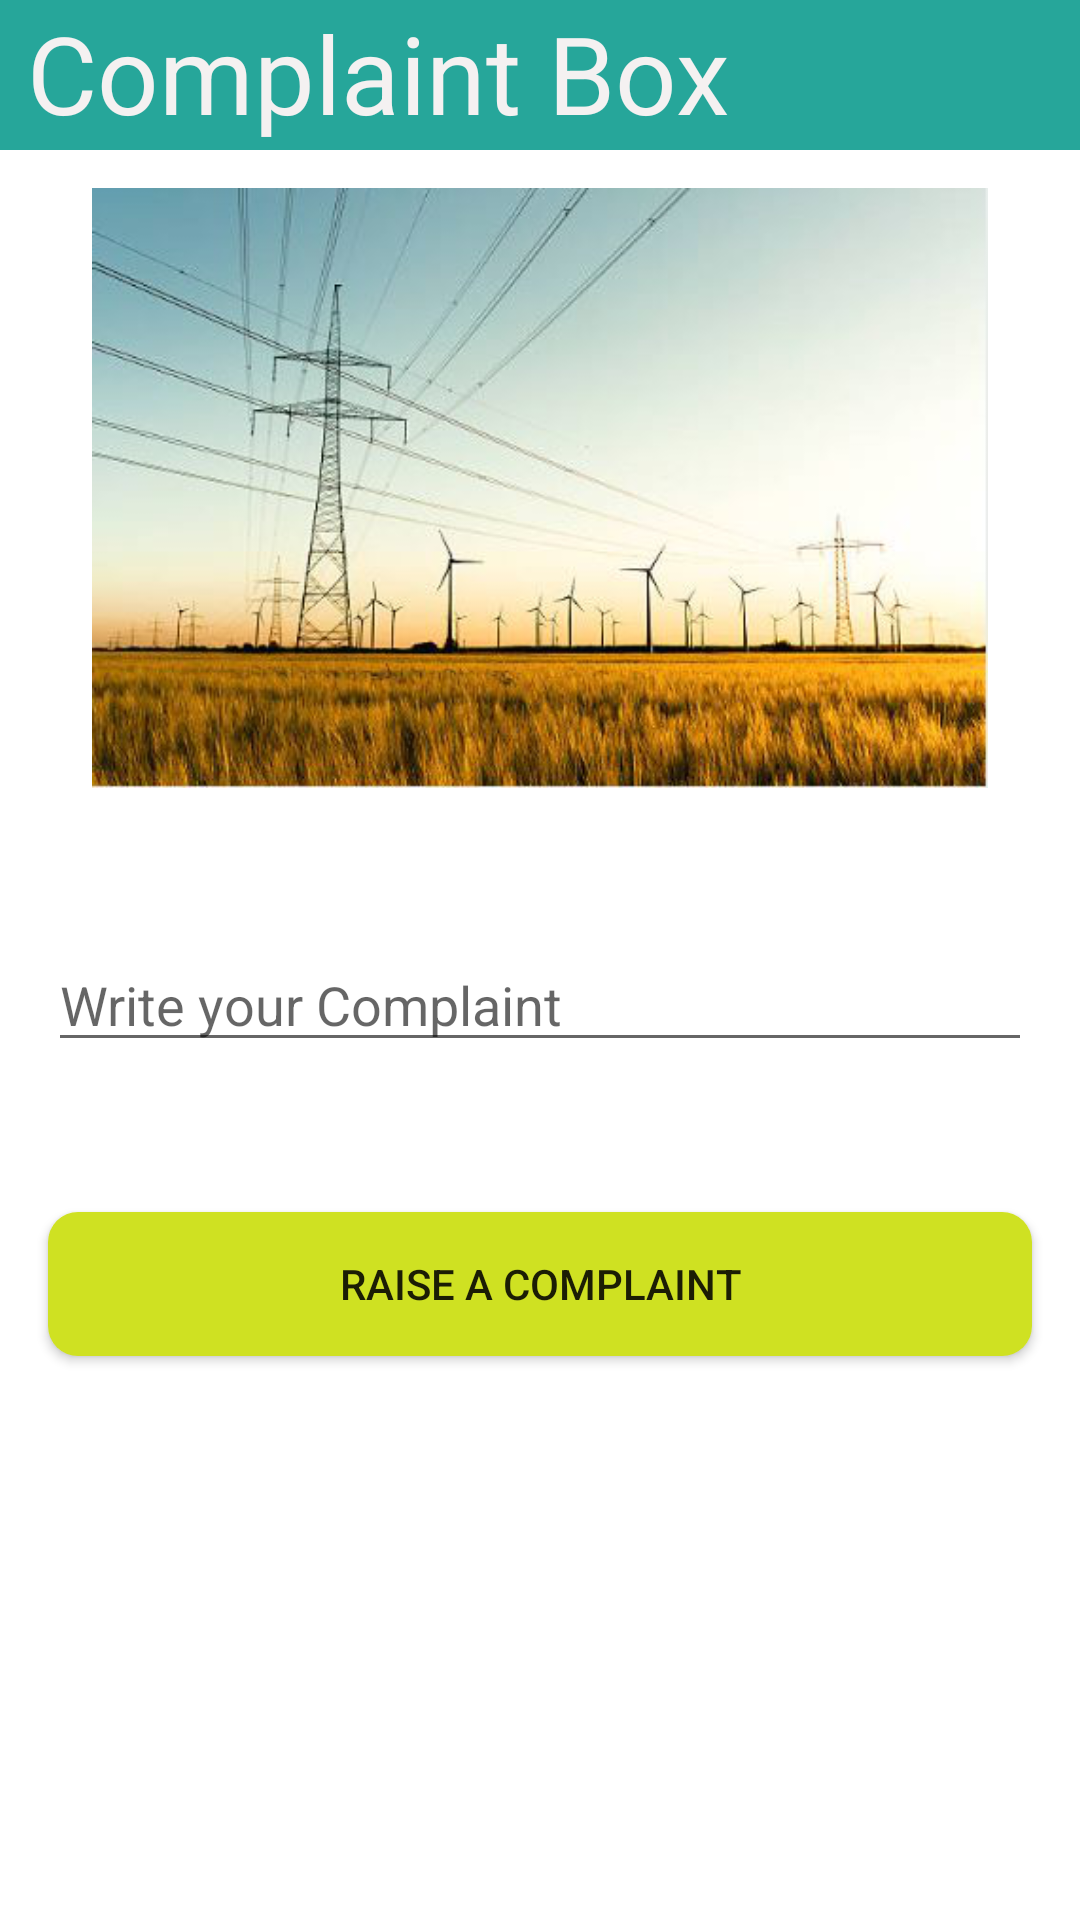

Write the Android layout XML for this screen, with the resource values it uses.
<!-- AndroidManifest.xml: application theme Theme.Bijli -->
<!-- res/layout/activity_complaint.xml -->
<?xml version="1.0" encoding="utf-8"?>
<androidx.constraintlayout.widget.ConstraintLayout xmlns:android="http://schemas.android.com/apk/res/android"
    xmlns:app="http://schemas.android.com/apk/res-auto"
    xmlns:tools="http://schemas.android.com/tools"
    android:layout_width="match_parent"
    android:layout_height="match_parent"
    tools:context=".ComplaintActivity">

    <TextView
        android:id="@+id/complaintbox"
        android:layout_width="0dp"
        android:layout_height="50dp"
        android:background="#26A69A"
        android:text=" Complaint Box"
        android:textColor="#F4F1F1"
        android:textSize="36sp"
        app:layout_constraintEnd_toEndOf="parent"
        app:layout_constraintStart_toStartOf="parent"
        app:layout_constraintTop_toTopOf="parent" />

    <ImageView
        android:id="@+id/imageView5"
        android:layout_width="0dp"
        android:layout_height="200dp"
        android:layout_marginTop="30dp"
        app:layout_constraintBottom_toBottomOf="parent"
        app:layout_constraintEnd_toEndOf="parent"
        app:layout_constraintHorizontal_bias="1.0"
        app:layout_constraintStart_toStartOf="parent"
        app:layout_constraintTop_toTopOf="@+id/complaintbox"
        app:layout_constraintVertical_bias="0.07999998"
        app:srcCompat="@drawable/tower" />

    <EditText
        android:id="@+id/editTextcomplain"
        android:layout_width="0dp"
        android:layout_height="wrap_content"
        android:layout_marginStart="16dp"
        android:layout_marginTop="50dp"
        android:layout_marginEnd="16dp"
        android:ems="10"
        android:hint="Write your Complaint"
        android:inputType="textMultiLine"
        app:layout_constraintEnd_toEndOf="parent"
        app:layout_constraintStart_toStartOf="parent"
        app:layout_constraintTop_toBottomOf="@+id/imageView5" />

    <Button
        android:id="@+id/button5"
        android:layout_width="0dp"
        android:layout_height="wrap_content"
        android:layout_marginStart="16dp"
        android:layout_marginTop="50dp"
        android:layout_marginEnd="16dp"
        android:background="@drawable/button"
        android:text="Raise a Complaint"
        app:backgroundTint="@null"
        app:layout_constraintEnd_toEndOf="parent"
        app:layout_constraintStart_toStartOf="parent"
        app:layout_constraintTop_toBottomOf="@+id/editTextcomplain" />



</androidx.constraintlayout.widget.ConstraintLayout>
<!-- resources referenced by this layout -->
<resources>
  <!-- drawable button (drawable) -->
  <?xml version="1.0" encoding="utf-8"?>
  <shape xmlns:android="http://schemas.android.com/apk/res/android">
      <solid android:color="#CFE122"/>
      <corners android:radius="10dp"/>
  </shape>
  <!-- drawable tower: png bitmap (drawable, 181628 bytes) -->
  <style name="Theme.Bijli" parent="Theme.MaterialComponents.DayNight.NoActionBar">
          
          <item name="colorPrimary">@color/purple_500</item>
          <item name="colorPrimaryVariant">@color/black</item>
          <item name="colorOnPrimary">@color/white</item>
          
          <item name="colorSecondary">@color/teal_200</item>
          <item name="colorSecondaryVariant">@color/teal_700</item>
          <item name="colorOnSecondary">@color/black</item>
          
          <item name="android:statusBarColor" tools:targetApi="l">?attr/colorPrimaryVariant</item>
          
      </style>
  <!-- not gathered from this repository: default colours our renderer supplied (Android Studio template values) -->
  <color name="purple_500">#FF6200EE</color>
  <color name="teal_200">#FF03DAC5</color>
  <color name="teal_700">#FF018786</color>
  <color name="black">#FF000000</color>
  <color name="white">#FFFFFFFF</color>
</resources>
